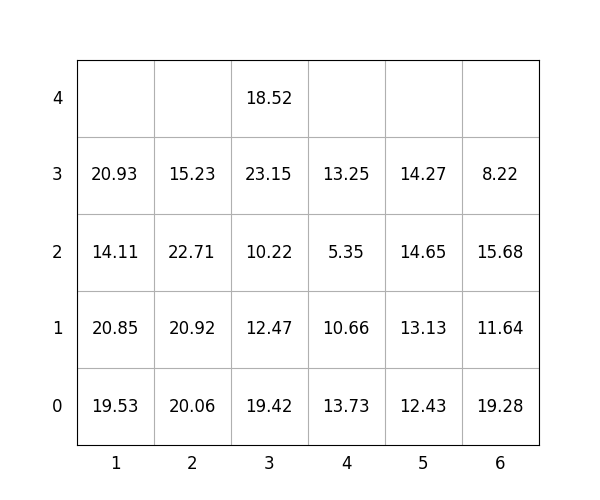

Values plotted in this chart, from the file beside it:
idx, loc_x, loc_y, loc_z, weight, group, score, seq, reloc, size(ft)
1, 3, 0, 0, 19.42, 0, 19.42, 0, 0, 20
2, 1, 0, 0, 19.53, 2, 219.5, 0, 1.0, 20
3, 2, 0, 0, 20.06, 1, 120.1, 0, 1.0, 20
4, 5, 0, 0, 12.43, 2, 212.4, 0, 1, 20
5, 1, 0, 1, 20.85, 2, 220.8, 0, 1.0, 20
6, 6, 0, 0, 19.28, 0, 19.28, 0, 0, 20
7, 6, 0, 1, 11.64, 1, 111.6, 0, 1.0, 20
8, 3, 0, 1, 12.47, 2, 212.5, 0, 1.0, 20
9, 1, 0, 2, 14.11, 2, 214.1, 0, 1.0, 20
10, 1, 0, 3, 20.93, 2, 220.9, 0, 1.0, 20
11, 6, 0, 2, 15.68, 3, 315.7, 1, 1.0, 20
12, 2, 0, 1, 20.92, 0, 20.92, 2, 1.0, 20
13, 4, 0, 0, 13.73, 0, 13.73, 3, 1.0, 20
14, 3, 0, 2, 10.22, 2, 210.2, 4, 1.0, 20
15, 6, 0, 3, 8.22, 3, 308.2, 5, 1.0, 20
16, 3, 0, 3, 23.15, 2, 223.2, 6, 1.0, 20
17, 2, 0, 2, 22.71, 1, 122.7, 7, 1, 20
18, 4, 0, 1, 10.66, 0, 10.66, 8, 1.0, 20
19, 3, 0, 4, 18.52, 3, 318.5, 9, 1.0, 20
20, 5, 0, 1, 13.13, 2, 213.1, 10, 1, 20
21, 5, 0, 2, 14.65, 3, 314.6, 11, 1, 20
22, 5, 0, 3, 14.27, 3, 314.3, 12, 1, 20
23, 4, 0, 2, 5.35, 0, 5.35, 13, 1.0, 20
24, 2, 0, 3, 15.23, 1, 115.2, 14, 1.0, 20
25, 4, 0, 3, 13.25, 0, 13.25, 15, 1.0, 20
